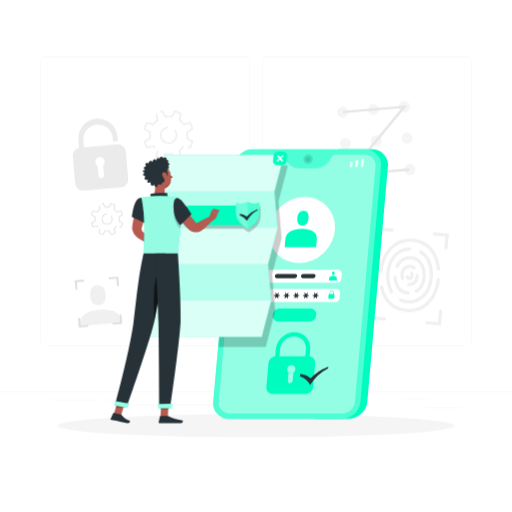
t = 0.00 s
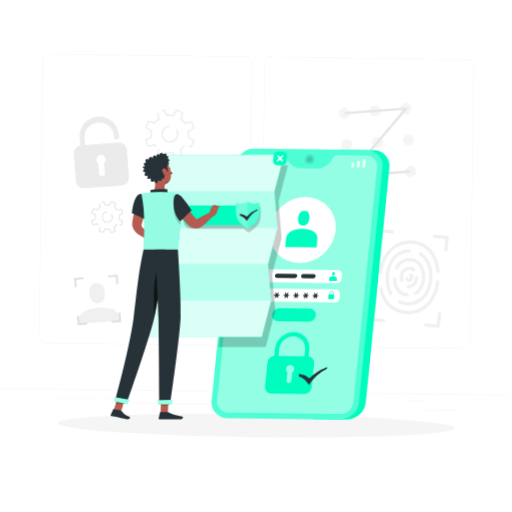
t = 0.28 s
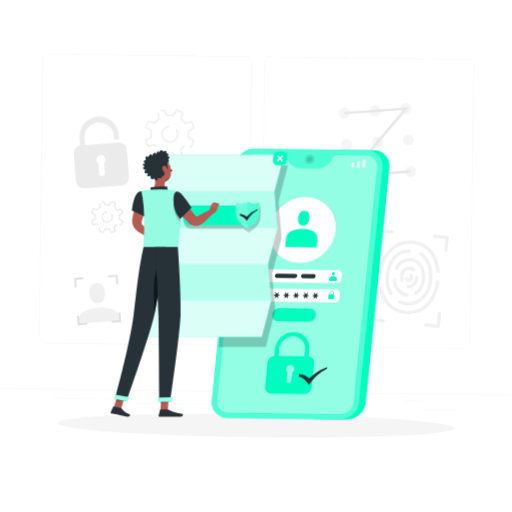
t = 0.47 s
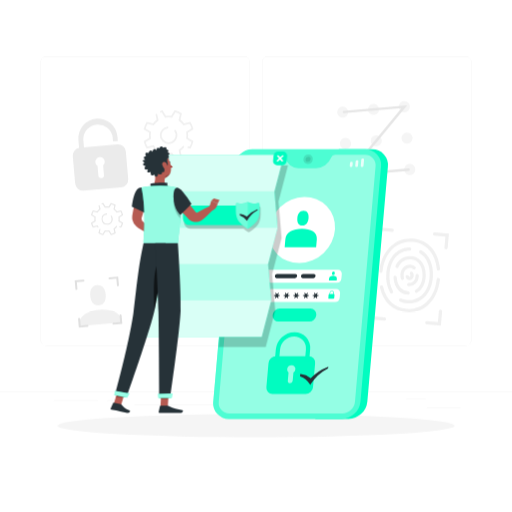
t = 0.75 s
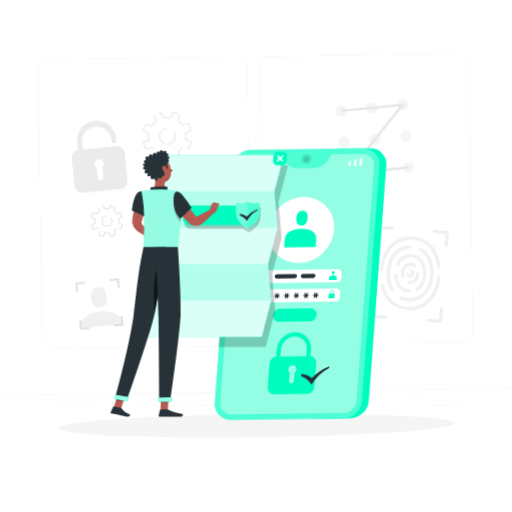
t = 1.03 s
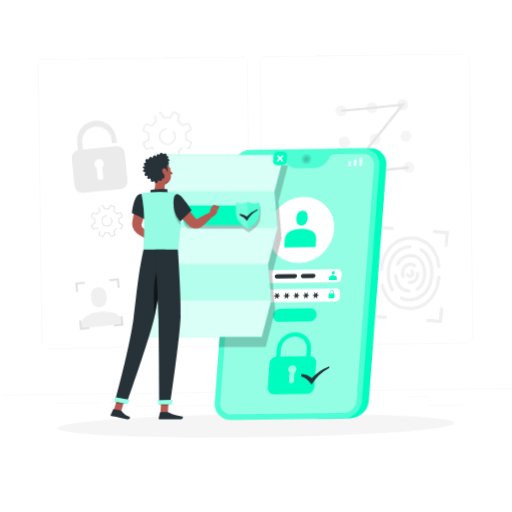
t = 1.22 s

The animated SVG that drew these frames (rendered in a browser with its animation timeline set to each time). Animation: 2 CSS @keyframes rules; one cycle of 1.50 s, repeats indefinitely.

<svg class="animated" id="freepik_stories-privacy-policy" xmlns="http://www.w3.org/2000/svg" viewBox="0 0 500 500" version="1.1" xmlns:xlink="http://www.w3.org/1999/xlink" xmlns:svgjs="http://svgjs.com/svgjs"><style>svg#freepik_stories-privacy-policy:not(.animated) .animable {opacity: 0;}svg#freepik_stories-privacy-policy.animated #freepik--background-complete--inject-2 {animation: 1.5s Infinite  linear wind;animation-delay: 0s;}svg#freepik_stories-privacy-policy.animated #freepik--Shadow--inject-2 {animation: 1.5s Infinite  linear wind;animation-delay: 0s;}svg#freepik_stories-privacy-policy.animated #freepik--Device--inject-2 {animation: 1.5s Infinite  linear wind;animation-delay: 0s;}svg#freepik_stories-privacy-policy.animated #freepik--Character--inject-2 {animation: 1.5s Infinite  linear floating;animation-delay: 0s;}            @keyframes wind {                0% {                    transform: rotate( 0deg );                }                25% {                    transform: rotate( 1deg );                }                75% {                    transform: rotate( -1deg );                }            }                    @keyframes floating {                0% {                    opacity: 1;                    transform: translateY(0px);                }                50% {                    transform: translateY(-10px);                }                100% {                    opacity: 1;                    transform: translateY(0px);                }            }        </style><g id="freepik--background-complete--inject-2" class="animable" style="transform-origin: 250px 228.23px;"><rect x="416.78" y="398.49" width="33.12" height="0.25" style="fill: rgb(235, 235, 235); transform-origin: 433.34px 398.615px;" id="elydsjjwnqf8" class="animable"></rect><rect x="322.53" y="401.21" width="8.69" height="0.25" style="fill: rgb(235, 235, 235); transform-origin: 326.875px 401.335px;" id="elv545tuisll" class="animable"></rect><rect x="396.59" y="389.21" width="19.19" height="0.25" style="fill: rgb(235, 235, 235); transform-origin: 406.185px 389.335px;" id="elk65ak5mwdbs" class="animable"></rect><rect x="52.46" y="390.89" width="43.19" height="0.25" style="fill: rgb(235, 235, 235); transform-origin: 74.055px 391.015px;" id="el8bzfs0b78oi" class="animable"></rect><rect x="104.56" y="390.89" width="6.33" height="0.25" style="fill: rgb(235, 235, 235); transform-origin: 107.725px 391.015px;" id="el99jxcu978x5" class="animable"></rect><rect x="131.47" y="395.11" width="93.68" height="0.25" style="fill: rgb(235, 235, 235); transform-origin: 178.31px 395.235px;" id="elwm9uzq7eke" class="animable"></rect><path d="M238.4,337.8H45.3a5.71,5.71,0,0,1-5.71-5.71V60.66A5.71,5.71,0,0,1,45.3,55H238.4a5.71,5.71,0,0,1,5.71,5.71V332.09A5.71,5.71,0,0,1,238.4,337.8ZM45.3,55.2a5.47,5.47,0,0,0-5.46,5.46V332.09a5.47,5.47,0,0,0,5.46,5.46H238.4a5.47,5.47,0,0,0,5.46-5.46V60.66a5.47,5.47,0,0,0-5.46-5.46Z" style="fill: rgb(235, 235, 235); transform-origin: 141.85px 196.4px;" id="elps0iintwzas" class="animable"></path><path d="M454.7,337.8H261.6a5.71,5.71,0,0,1-5.71-5.71V60.66A5.71,5.71,0,0,1,261.6,55H454.7a5.71,5.71,0,0,1,5.71,5.71V332.09A5.71,5.71,0,0,1,454.7,337.8ZM261.6,55.2a5.47,5.47,0,0,0-5.46,5.46V332.09a5.47,5.47,0,0,0,5.46,5.46H454.7a5.47,5.47,0,0,0,5.46-5.46V60.66a5.47,5.47,0,0,0-5.46-5.46Z" style="fill: rgb(235, 235, 235); transform-origin: 358.15px 196.4px;" id="elfjuezmqbq6c" class="animable"></path><rect y="382.4" width="500" height="0.25" style="fill: rgb(235, 235, 235); transform-origin: 250px 382.525px;" id="el7lm4jcr6m16" class="animable"></rect><path d="M119.33,314.75c-.84-9.66-10.7-13.27-22.39-12.25S76.18,308.79,77,318.45Z" style="fill: rgb(240, 240, 240); transform-origin: 98.1392px 310.392px;" id="el5yxqo3vxtek" class="animable"></path><path d="M96.56,298.09c5.42-.48,7.15-5.06,6.68-10.48s-3-9.63-8.4-9.16-7.15,5.06-6.68,10.48S91.14,298.56,96.56,298.09Z" style="fill: rgb(240, 240, 240); transform-origin: 95.7003px 288.27px;" id="elzt2fn6lhwoc" class="animable"></path><path d="M340.1,109a5.44,5.44,0,1,1-5.89-4.94A5.44,5.44,0,0,1,340.1,109Z" style="fill: rgb(245, 245, 245); transform-origin: 334.681px 109.48px;" id="el73ckmqcqtme" class="animable"></path><path d="M370.17,106.34a5.43,5.43,0,1,1-5.88-4.94A5.44,5.44,0,0,1,370.17,106.34Z" style="fill: rgb(245, 245, 245); transform-origin: 364.76px 106.81px;" id="elrng4vqfqoaf" class="animable"></path><path d="M400.25,103.71a5.44,5.44,0,1,1-5.89-4.94A5.44,5.44,0,0,1,400.25,103.71Z" style="fill: rgb(245, 245, 245); transform-origin: 394.831px 104.19px;" id="elzfs7nod34yp" class="animable"></path><path d="M342.78,139.62a5.44,5.44,0,1,1-5.89-4.94A5.44,5.44,0,0,1,342.78,139.62Z" style="fill: rgb(245, 245, 245); transform-origin: 337.361px 140.1px;" id="elg6xdjfznv7v" class="animable"></path><path d="M372.85,137a5.43,5.43,0,1,1-5.88-4.94A5.43,5.43,0,0,1,372.85,137Z" style="fill: rgb(245, 245, 245); transform-origin: 367.44px 137.47px;" id="eltpcrdlk6ca" class="animable"></path><path d="M402.93,134.36a5.44,5.44,0,1,1-5.89-4.94A5.44,5.44,0,0,1,402.93,134.36Z" style="fill: rgb(245, 245, 245); transform-origin: 397.511px 134.84px;" id="elq2lje8t38w" class="animable"></path><path d="M345.46,170.28a5.43,5.43,0,1,1-5.88-4.94A5.42,5.42,0,0,1,345.46,170.28Z" style="fill: rgb(245, 245, 245); transform-origin: 340.05px 170.749px;" id="el1ofq0nv5snt" class="animable"></path><path d="M375.54,167.64a5.44,5.44,0,1,1-5.89-4.94A5.44,5.44,0,0,1,375.54,167.64Z" style="fill: rgb(245, 245, 245); transform-origin: 370.121px 168.12px;" id="elccdscgwmry6" class="animable"></path><path d="M405.61,165a5.44,5.44,0,1,1-5.89-4.94A5.44,5.44,0,0,1,405.61,165Z" style="fill: rgb(245, 245, 245); transform-origin: 400.191px 165.48px;" id="elj3wppgvcjm" class="animable"></path><path d="M399.11,166.78l-61.78,5.4,54.78-66.56L336,110.53a1.18,1.18,0,0,1-1.29-1.09h0a1.19,1.19,0,0,1,1.08-1.29l61.79-5.4-54.79,66.56,56.13-4.91a1.21,1.21,0,0,1,1.3,1.09h0A1.2,1.2,0,0,1,399.11,166.78Z" style="fill: rgb(230, 230, 230); transform-origin: 367.464px 137.465px;" id="elspfdm0t6uj" class="animable"></path><path d="M400.06,285.61a1.56,1.56,0,0,0-1.35-1.07,10.78,10.78,0,0,1-7.13-3.15c-2.47-2.49-3.92-6.26-4.16-10.74a1.59,1.59,0,0,0-1.58-1.5h0a1.62,1.62,0,0,0-1.61,1.7c.28,5.26,2.06,9.76,5.09,12.79a14,14,0,0,0,8.87,4.07l.23,0A1.6,1.6,0,0,0,400.06,285.61Z" style="fill: rgb(240, 240, 240); transform-origin: 392.185px 278.432px;" id="elftmow2vst2u" class="animable"></path><path d="M396.86,304.8c-13.25-1.16-22.81-10.19-25.83-24.29a1.61,1.61,0,0,1,1.28-1.94h0a1.6,1.6,0,0,1,1.84,1.22c2.71,12.67,11.21,20.79,23,21.82,12.92,1.13,26.79-7.37,29.28-28.79a1.6,1.6,0,0,1,1.73-1.43h0a1.59,1.59,0,0,1,1.45,1.76C427.22,293.35,413.94,306.29,396.86,304.8Z" style="fill: rgb(240, 240, 240); transform-origin: 400.305px 288.15px;" id="elld584578n4" class="animable"></path><path d="M371.86,266.46h0a1.59,1.59,0,0,1-1.45-1.76c2.38-20.2,15.66-33.15,32.73-31.65,15,1.31,25.05,12.51,26.62,29.38a1.6,1.6,0,0,1-1.5,1.72h0a1.61,1.61,0,0,1-1.68-1.48c-1.45-15.2-10.42-25.27-23.71-26.43C390,235.11,376.07,243.6,373.59,265A1.6,1.6,0,0,1,371.86,266.46Z" style="fill: rgb(240, 240, 240); transform-origin: 400.082px 249.699px;" id="elxo2zjixbed" class="animable"></path><path d="M397.51,296.23a21.67,21.67,0,0,1-6.89-1.72,1.61,1.61,0,0,1-.77-2.24h0a1.58,1.58,0,0,1,2-.7,19,19,0,0,0,6.58,1.52c9.79.56,20.13-6.38,21.15-23.14.62-10.33-2.92-18.67-9.52-22.66a1.6,1.6,0,0,1-.61-2.07h0a1.62,1.62,0,0,1,2.27-.67c7.65,4.62,11.75,14,11.05,25.59-1,16.16-11.06,26.92-24.53,26.15Z" style="fill: rgb(240, 240, 240); transform-origin: 406.252px 270.327px;" id="elxsz3sl46nms" class="animable"></path><path d="M383.27,286.26a1.62,1.62,0,0,1-2.31-.53,32.36,32.36,0,0,1-3.75-18c.94-15.47,10.21-26,22.8-26.18a1.61,1.61,0,0,1,1.64,1.7h0a1.6,1.6,0,0,1-1.56,1.5c-9.34.18-18.72,7.24-19.68,23.17a29.16,29.16,0,0,0,3.34,16.26,1.58,1.58,0,0,1-.48,2.1Z" style="fill: rgb(240, 240, 240); transform-origin: 389.376px 264.044px;" id="elc568hhl5wjc" class="animable"></path><path d="M405.13,285h0a1.6,1.6,0,0,1,.65-2c4.21-2.53,6.79-7.84,6.83-14.25,0-5.13-1.45-9.47-4.19-12.22a11,11,0,0,0-8.11-3.18c-4.93,0-8.93,2.71-11.14,7.47a1.59,1.59,0,0,1-2,.81h0a1.61,1.61,0,0,1-.9-2.19c2.74-5.83,7.87-9.28,14-9.29a14.24,14.24,0,0,1,10.39,4.12c3.35,3.36,5.17,8.51,5.13,14.51-.06,7.55-3.24,13.89-8.42,17A1.6,1.6,0,0,1,405.13,285Z" style="fill: rgb(240, 240, 240); transform-origin: 400.955px 268.06px;" id="elrd6mjszs1aq" class="animable"></path><path d="M393.61,273.19a1.6,1.6,0,0,1-2.16-1.11c-.11-.43-.19-.88-.26-1.34-.91-6,2.31-11.19,7.48-12.12a7.89,7.89,0,0,1,6.87,1.77,1.55,1.55,0,0,1-.13,2.42l-.1.07a1.59,1.59,0,0,1-2-.15,4.74,4.74,0,0,0-4.11-1c-3.94.71-5.44,4.81-4.88,8.49.06.36.12.71.21,1a1.61,1.61,0,0,1-.95,1.89Z" style="fill: rgb(240, 240, 240); transform-origin: 398.548px 265.874px;" id="elr0fjap1al4" class="animable"></path><path d="M398.9,279.35h0a1.49,1.49,0,0,1-1.12-2.27l.14-.22a1.48,1.48,0,0,1,1.37-.69,6.43,6.43,0,0,0,1.5-.09c3.44-.62,5-3.82,5-7.08a1.62,1.62,0,0,1,1.36-1.64h0a1.6,1.6,0,0,1,1.84,1.51c.09,5.22-3,9.53-7.63,10.36A9.21,9.21,0,0,1,398.9,279.35Z" style="fill: rgb(240, 240, 240); transform-origin: 403.274px 273.363px;" id="el7x4vu4mm3nw" class="animable"></path><path d="M399.61,273.44a3.88,3.88,0,0,1-3.44-2.93,1.44,1.44,0,0,1,1.51-1.79l.37,0a1.45,1.45,0,0,1,1.23,1,.69.69,0,0,0,.61.52c.77.07.9-1,.92-1.26a1.93,1.93,0,0,0-.21-1.13,1.75,1.75,0,0,1-.4-1.19h0a1.6,1.6,0,0,1,2.83-.89,4.77,4.77,0,0,1,1,3.49C403.77,271.89,401.92,273.64,399.61,273.44Z" style="fill: rgb(240, 240, 240); transform-origin: 400.093px 269.321px;" id="el7p7pdfcg75g" class="animable"></path><path d="M369.53,237.65h0a1.59,1.59,0,0,1-1.45-1.73l1.21-13.87,13.87,1.22a1.59,1.59,0,0,1,1.45,1.73h0a1.6,1.6,0,0,1-1.73,1.46l-10.68-.94-.93,10.68A1.6,1.6,0,0,1,369.53,237.65Z" style="fill: rgb(240, 240, 240); transform-origin: 376.345px 229.853px;" id="elxqrv8uoio6j" class="animable"></path><path d="M435.46,243.42h0a1.59,1.59,0,0,1-1.45-1.73l.93-10.68-10.68-.93a1.6,1.6,0,0,1-1.45-1.74h0a1.59,1.59,0,0,1,1.73-1.45l13.87,1.21L437.2,242A1.6,1.6,0,0,1,435.46,243.42Z" style="fill: rgb(240, 240, 240); transform-origin: 430.607px 235.155px;" id="elfx4watelub4" class="animable"></path><path d="M430.55,318l-13.87-1.21a1.6,1.6,0,0,1-1.45-1.74h0a1.59,1.59,0,0,1,1.73-1.45l10.68.93.93-10.67a1.6,1.6,0,0,1,1.74-1.46h0a1.59,1.59,0,0,1,1.45,1.73Z" style="fill: rgb(240, 240, 240); transform-origin: 423.495px 310.197px;" id="ele9xd7u9rc1" class="animable"></path><path d="M375.3,313.14l-13.87-1.22,1.21-13.86a1.62,1.62,0,0,1,1.74-1.46h0a1.6,1.6,0,0,1,1.45,1.74L364.9,309l10.67.94a1.6,1.6,0,0,1,1.46,1.73h0A1.61,1.61,0,0,1,375.3,313.14Z" style="fill: rgb(240, 240, 240); transform-origin: 369.233px 304.87px;" id="elcj3afm5bz1b" class="animable"></path><path d="M74.73,283.13h0a1,1,0,0,1-1.07-.9l-.74-8.52,8.52-.75a1,1,0,0,1,1.07.9h0a1,1,0,0,1-.9,1.06l-6.56.58.57,6.56A1,1,0,0,1,74.73,283.13Z" style="fill: rgb(224, 224, 224); transform-origin: 77.7161px 278.045px;" id="elwja1v3ghn8" class="animable"></path><path d="M115.27,279.58h0a1,1,0,0,1-1.07-.89l-.57-6.57-6.57.58a1,1,0,0,1-1.07-.9h0a1,1,0,0,1,.9-1.07l8.52-.74.75,8.52A1,1,0,0,1,115.27,279.58Z" style="fill: rgb(224, 224, 224); transform-origin: 111.075px 274.786px;" id="el4364g7m5nhd" class="animable"></path><path d="M119.47,316.29l-8.53.75a1,1,0,0,1-1.07-.9h0a1,1,0,0,1,.9-1.07l6.56-.57-.57-6.56a1,1,0,0,1,.89-1.07h0a1,1,0,0,1,1.07.89Z" style="fill: rgb(224, 224, 224); transform-origin: 114.669px 311.955px;" id="eliynp5p8i6i" class="animable"></path><path d="M85.49,319.26,77,320l-.75-8.53a1,1,0,0,1,.9-1.06h0a1,1,0,0,1,1.06.89l.58,6.57,6.56-.58a1,1,0,0,1,1.07.9h0A1,1,0,0,1,85.49,319.26Z" style="fill: rgb(224, 224, 224); transform-origin: 81.3353px 315.204px;" id="elfqirho7n7yt" class="animable"></path><path d="M114.58,141,82,143.8l-.67-7.63A14.43,14.43,0,0,1,110,133.65l.38,4.44,4.71-.41-.39-4.44a19.14,19.14,0,1,0-38.14,3.34l.67,7.68a7.66,7.66,0,0,0-6.16,8.18l2.33,26.64a7.66,7.66,0,0,0,8.3,7l36.53-3.19a7.66,7.66,0,0,0,7-8.3l-2.33-26.64A7.66,7.66,0,0,0,114.58,141Zm-13.86,20.53.8,9.17a2.74,2.74,0,1,1-5.45.48l-.8-9.18a4.6,4.6,0,1,1,5.45-.47Z" style="fill: rgb(235, 235, 235); transform-origin: 98.1501px 150.938px;" id="el9fj4fo7ootg" class="animable"></path><path d="M170.44,156.39,167.15,151a17.73,17.73,0,0,1-5,0l-3.3,5.37-.63-.17a24.43,24.43,0,0,1-6.1-2.53l-.56-.32,1.39-5.84a.88.88,0,0,1,1.07-.65h0a.88.88,0,0,1,.65,1.06l-1.1,4.55a23.2,23.2,0,0,0,4.47,1.86l3.22-5.26.59.1a17.78,17.78,0,0,0,5.64,0l.58-.1,3.22,5.26a22.69,22.69,0,0,0,4.47-1.86l-1.43-6,.48-.35a17.56,17.56,0,0,0,3.47-3.31.88.88,0,0,1,1.21-.18h0a.87.87,0,0,1,.19,1.25,19.26,19.26,0,0,1-3.37,3.32l1.47,6.13-.57.32a24.52,24.52,0,0,1-6.09,2.53Zm-20.22-11.74c-.27-.31-.54-.64-.8-1l-6.13,1.47-.33-.56a25.2,25.2,0,0,1-2.53-6.1l-.16-.63,5.37-3.3a17.73,17.73,0,0,1,0-5l-5.37-3.29.16-.64a25.13,25.13,0,0,1,2.53-6.09l.33-.57,6.13,1.47a19,19,0,0,1,3.56-3.56l-1.11-4.64a.88.88,0,0,1,.65-1.06h0a.87.87,0,0,1,1.05.65l1.39,5.78-.48.34a17.57,17.57,0,0,0-4,4l-.35.48-6-1.43a22.69,22.69,0,0,0-1.86,4.47l5.25,3.22-.09.58a16,16,0,0,0,0,5.64l.09.59-5.25,3.22a22.85,22.85,0,0,0,1.86,4.46l6-1.43.35.48a16.14,16.14,0,0,0,1,1.31.87.87,0,0,1,0,1.2l0,0A.87.87,0,0,1,150.22,144.65Zm35.74.49-2.26-.54a.88.88,0,0,1-.65-1.06h0a.88.88,0,0,1,1.06-.65l1,.23a22.82,22.82,0,0,0,1.85-4.46l-5.25-3.22.1-.59a16,16,0,0,0,0-5.64l-.1-.58,5.25-3.22a22.65,22.65,0,0,0-1.85-4.47l-6,1.43-.34-.48a17.77,17.77,0,0,0-4-4l-.48-.34,1.43-6a22.65,22.65,0,0,0-4.47-1.85L168,115l-.58-.1a17.78,17.78,0,0,0-5.64,0l-.59.1L158,109.72l-.6.18a.86.86,0,0,1-1.08-.53h0a.88.88,0,0,1,.53-1.14c.44-.14.89-.27,1.33-.39l.63-.17,3.3,5.38a17,17,0,0,1,5,0l3.29-5.38.64.17a24.9,24.9,0,0,1,6.09,2.53l.57.33-1.47,6.13a18.75,18.75,0,0,1,3.56,3.56l6.13-1.47.33.57a24.74,24.74,0,0,1,2.53,6.09l.17.64-5.38,3.29a16.81,16.81,0,0,1,0,5l5.38,3.3-.17.63a24.81,24.81,0,0,1-2.53,6.1Zm-21.58-4.54a8.67,8.67,0,0,1-8.32-8.32,8.58,8.58,0,0,1,7.58-8.76.89.89,0,0,1,1,.88h0a.87.87,0,0,1-.77.86,6.81,6.81,0,1,0,6.35,2.86.85.85,0,0,1,.14-1.14h0a.88.88,0,0,1,1.31.16,8.56,8.56,0,0,1-7.28,13.46Z" style="fill: rgb(240, 240, 240); transform-origin: 164.61px 132.03px;" id="el19773jado3j" class="animable"></path><path d="M108.31,229.59l-2.13-3.47a11.06,11.06,0,0,1-3.25,0l-2.13,3.47-.41-.11a15.92,15.92,0,0,1-3.94-1.63l-.36-.21.9-3.78a.57.57,0,0,1,.68-.42h0a.57.57,0,0,1,.42.69l-.7,2.94a14.57,14.57,0,0,0,2.89,1.2l2.08-3.39.37.06a11.18,11.18,0,0,0,3.65,0l.37-.06,2.09,3.39a15.38,15.38,0,0,0,2.88-1.2l-.92-3.86.31-.23a11.3,11.3,0,0,0,2.24-2.13.56.56,0,0,1,.78-.12h0a.57.57,0,0,1,.13.8,12.67,12.67,0,0,1-2.18,2.15l1,4-.37.21a15.77,15.77,0,0,1-3.94,1.63ZM95.25,222l-.52-.63-4,.94-.21-.36A15.92,15.92,0,0,1,88.93,218l-.11-.41,3.47-2.13a11.06,11.06,0,0,1,0-3.25l-3.47-2.13.11-.41a15.77,15.77,0,0,1,1.63-3.94l.21-.37,4,1A13.18,13.18,0,0,1,97,204l-.71-3a.56.56,0,0,1,.42-.68h0a.57.57,0,0,1,.68.42l.9,3.73-.32.23a11.19,11.19,0,0,0-2.57,2.57l-.23.31-3.86-.92a15.38,15.38,0,0,0-1.2,2.88l3.39,2.08-.06.38a11.13,11.13,0,0,0-.16,1.82,11.24,11.24,0,0,0,.16,1.83l.06.37-3.39,2.08a15.19,15.19,0,0,0,1.2,2.89l3.86-.93.23.31a9.28,9.28,0,0,0,.67.85.56.56,0,0,1,0,.77l0,0A.56.56,0,0,1,95.25,222Zm23.09.31-1.46-.34a.57.57,0,0,1-.42-.69h0a.56.56,0,0,1,.68-.42l.63.15a14.57,14.57,0,0,0,1.2-2.89l-3.39-2.08.06-.37a11.24,11.24,0,0,0,.16-1.83,11.13,11.13,0,0,0-.16-1.82l-.06-.38,3.39-2.08a14.74,14.74,0,0,0-1.2-2.88l-3.86.92-.23-.31a11.19,11.19,0,0,0-2.57-2.57l-.31-.23.92-3.86a14.74,14.74,0,0,0-2.88-1.2l-2.09,3.39-.37-.06a11.18,11.18,0,0,0-3.65,0l-.37.06-2.08-3.39-.39.12a.56.56,0,0,1-.7-.35h0a.56.56,0,0,1,.34-.73l.86-.26.41-.1,2.13,3.47a11.06,11.06,0,0,1,3.25,0l2.13-3.47.41.1a16.18,16.18,0,0,1,3.94,1.64l.37.21-1,4a12.84,12.84,0,0,1,2.3,2.3l4-1,.21.37a15.77,15.77,0,0,1,1.63,3.94l.11.41-3.47,2.13a11.06,11.06,0,0,1,0,3.25l3.47,2.13-.11.41a15.92,15.92,0,0,1-1.63,3.94Zm-13.94-2.93a5.54,5.54,0,0,1-.48-11,.58.58,0,0,1,.64.57h0a.56.56,0,0,1-.5.56,4.4,4.4,0,1,0,4.9,4.37,4.34,4.34,0,0,0-.8-2.52.57.57,0,0,1,.09-.74h0a.57.57,0,0,1,.85.1,5.54,5.54,0,0,1-4.7,8.7Z" style="fill: rgb(230, 230, 230); transform-origin: 104.55px 213.85px;" id="elpfcosnpbmp" class="animable"></path></g><g id="freepik--Shadow--inject-2" class="animable" style="transform-origin: 250px 415.69px;"><ellipse id="freepik--path--inject-2" cx="250" cy="415.69" rx="193.89" ry="11.32" style="fill: rgb(245, 245, 245); transform-origin: 250px 415.69px;" class="animable"></ellipse></g><g id="freepik--Device--inject-2" class="animable" style="transform-origin: 293.526px 277.455px;"><path d="M363.45,145.83H330.89l-23,263.25h32.56a18.72,18.72,0,0,0,18.26-16.8l20.09-229.66A15.15,15.15,0,0,0,363.45,145.83Z" style="fill: #01FCC0; transform-origin: 343.39px 277.454px;" id="elra4iarcjjog" class="animable"></path><path d="M356.81,145.83H246.61a18.72,18.72,0,0,0-18.27,16.79L208.25,392.28a15.17,15.17,0,0,0,15.33,16.8H333.77A18.73,18.73,0,0,0,352,392.28l20.09-229.66A15.15,15.15,0,0,0,356.81,145.83Z" style="fill: #01FCC0; transform-origin: 290.171px 277.455px;" id="elwjtwt8qnv3d" class="animable"></path><g id="elpl8zj2f6h4m"><path d="M356.81,145.83H246.61a18.72,18.72,0,0,0-18.27,16.79L208.25,392.28a15.17,15.17,0,0,0,15.33,16.8H333.77A18.73,18.73,0,0,0,352,392.28l20.09-229.66A15.15,15.15,0,0,0,356.81,145.83Z" style="fill: rgb(255, 255, 255); opacity: 0.3; transform-origin: 290.171px 277.455px;" class="animable" id="el5n2ypjq9zjh"></path></g><g id="el3w9boedzb0f"><path d="M356.34,151.21H327.28a4.33,4.33,0,0,0-4,2.76h0a16,16,0,0,1-14.63,10.23H291.51A12.87,12.87,0,0,1,278.66,154h0a3.47,3.47,0,0,0-3.47-2.76H246.14a12.7,12.7,0,0,0-12.41,11.41l-20.1,229.66a10.29,10.29,0,0,0,10.42,11.42h110.2a12.71,12.71,0,0,0,12.41-11.42l20.09-229.66A10.29,10.29,0,0,0,356.34,151.21Z" style="fill: rgb(255, 255, 255); opacity: 0.4; transform-origin: 290.191px 277.47px;" class="animable" id="elaowup9on1fu"></path></g><path d="M328.88,276H251.76a3.74,3.74,0,0,1-3.78-4.14l.39-4.42a4.61,4.61,0,0,1,4.5-4.14H330a3.74,3.74,0,0,1,3.78,4.14l-.38,4.42A4.62,4.62,0,0,1,328.88,276Z" style="fill: rgb(255, 255, 255); transform-origin: 290.88px 269.65px;" id="elx25fqcbppsp" class="animable"></path><path d="M327.22,295H250.09a3.73,3.73,0,0,1-3.77-4.14l.38-4.42a4.62,4.62,0,0,1,4.5-4.14h77.13a3.74,3.74,0,0,1,3.78,4.14l-.39,4.42A4.62,4.62,0,0,1,327.22,295Z" style="fill: rgb(255, 255, 255); transform-origin: 289.214px 288.65px;" id="elacsl2gc1jol" class="animable"></path><g id="elzuiq9fwuyun"><path d="M305.45,155.51a5.11,5.11,0,0,1-5,4.59,4.14,4.14,0,0,1-4.19-4.59,5.11,5.11,0,0,1,5-4.59A4.14,4.14,0,0,1,305.45,155.51Z" style="opacity: 0.1; transform-origin: 300.855px 155.51px;" class="animable" id="el2a03yg6vscm"></path></g><g id="elaw7ybdfj3w8"><path d="M303.37,155.51a2.8,2.8,0,0,1-2.73,2.51,2.26,2.26,0,0,1-2.29-2.51,2.79,2.79,0,0,1,2.73-2.51A2.27,2.27,0,0,1,303.37,155.51Z" style="opacity: 0.1; transform-origin: 300.859px 155.51px;" class="animable" id="elhuloqjp1ypf"></path></g><g id="elgm4z9q85hmo"><g style="opacity: 0.8; transform-origin: 348.519px 158.94px;" class="animable" id="elme92id443k"><path d="M342.77,163.17h0a1.22,1.22,0,0,1-1.23-1.35l.22-2.46a1.49,1.49,0,0,1,1.46-1.34h0a1.22,1.22,0,0,1,1.23,1.34l-.22,2.46A1.5,1.5,0,0,1,342.77,163.17Z" style="fill: rgb(255, 255, 255); transform-origin: 342.994px 160.595px;" id="elqncztweezqh" class="animable"></path><path d="M353.53,163.17h0a1.22,1.22,0,0,1-1.23-1.35l.51-5.77a1.49,1.49,0,0,1,1.46-1.34h0a1.22,1.22,0,0,1,1.23,1.34l-.51,5.77A1.5,1.5,0,0,1,353.53,163.17Z" style="fill: rgb(255, 255, 255); transform-origin: 353.899px 158.94px;" id="el8hr5q1mkaox" class="animable"></path><path d="M348.15,163.17h0a1.22,1.22,0,0,1-1.23-1.35l.36-4.11a1.5,1.5,0,0,1,1.47-1.35h0a1.21,1.21,0,0,1,1.22,1.35l-.36,4.11A1.5,1.5,0,0,1,348.15,163.17Z" style="fill: rgb(255, 255, 255); transform-origin: 348.446px 159.765px;" id="elvud4r29cf2e" class="animable"></path></g></g><g id="ellgeehsi7ocd"><g style="opacity: 0.8; transform-origin: 248.965px 160.595px;" class="animable" id="eluvyxue719gq"><path d="M250.64,163.17h-6.76a.68.68,0,0,1-.69-.76l.31-3.63a.85.85,0,0,1,.83-.76h6.76a.68.68,0,0,1,.69.76l-.32,3.63A.83.83,0,0,1,250.64,163.17Z" style="fill: rgb(255, 255, 255); transform-origin: 247.485px 160.595px;" id="el744hpllb77w" class="animable"></path><path d="M253.77,162.18h0a.69.69,0,0,1-.7-.76l.15-1.66a.84.84,0,0,1,.83-.76h0a.68.68,0,0,1,.69.76l-.14,1.66A.85.85,0,0,1,253.77,162.18Z" style="fill: rgb(255, 255, 255); transform-origin: 253.906px 160.59px;" id="elmqzupmvshd" class="animable"></path></g></g><g id="ela18relbspz6"><ellipse cx="294.81" cy="224.63" rx="33.73" ry="30.9" style="fill: rgb(255, 255, 255); transform-origin: 294.81px 224.63px; transform: rotate(-43.75deg);" class="animable" id="el3kz0e954akg"></ellipse></g><path d="M294.92,223.38c-8.48,0-15.65,3.23-16.26,10.24l-.68,7.79h30.73l.68-7.79C310,226.61,303.41,223.38,294.92,223.38Z" style="fill: #01FCC0; transform-origin: 293.705px 232.395px;" id="elnoc9yajvyyc" class="animable"></path><path d="M295.2,220.17c3.94,0,5.76-3.19,6.1-7.13s-.91-7.13-4.85-7.13-5.75,3.2-6.1,7.13S291.26,220.17,295.2,220.17Z" style="fill: #01FCC0; transform-origin: 295.824px 213.04px;" id="el8de1ilcavtk" class="animable"></path><path d="M325.36,269.38c-2.09,0-3.86.8-4,2.53l-.17,1.93h7.59l.17-1.93C329.09,270.18,327.46,269.38,325.36,269.38Z" style="fill: #01FCC0; transform-origin: 325.074px 271.61px;" id="el22ws7zfflzgj" class="animable"></path><path d="M325.43,268.59c1,0,1.42-.79,1.51-1.76s-.23-1.76-1.2-1.76-1.42.79-1.51,1.76S324.46,268.59,325.43,268.59Z" style="fill: #01FCC0; transform-origin: 325.585px 266.83px;" id="el5uty01sed0r" class="animable"></path><path d="M302,314H272a5.73,5.73,0,0,1-5.8-6.35h0a7.08,7.08,0,0,1,6.91-6.35h30a5.74,5.74,0,0,1,5.8,6.35h0A7.07,7.07,0,0,1,302,314Z" style="fill: #01FCC0; transform-origin: 287.554px 307.65px;" id="el1scfhminpg7" class="animable"></path><path d="M298.37,384.82H266.26a6,6,0,0,1-6.12-6.71l2.05-23.42a7.46,7.46,0,0,1,7.29-6.71H301.6a6.05,6.05,0,0,1,6.12,6.71l-2.05,23.42A7.48,7.48,0,0,1,298.37,384.82Z" style="fill: #01FCC0; transform-origin: 283.927px 366.401px;" id="eldj69rqg8uh7" class="animable"></path><g id="el71jqhqc7gq4"><g style="opacity: 0.6; transform-origin: 284.435px 365.45px;" class="animable" id="el1gsr4tw1rwc"><path d="M288.47,360.6a3.63,3.63,0,0,0-3.68-4,4.48,4.48,0,0,0-4.39,4,3.65,3.65,0,0,0,1.35,3.23l-.7,8.07a2.16,2.16,0,0,0,2.19,2.4,2.67,2.67,0,0,0,2.6-2.4l.71-8.07A4.46,4.46,0,0,0,288.47,360.6Z" style="fill: rgb(255, 255, 255); transform-origin: 284.435px 365.45px;" id="el3m6yd6igj59" class="animable"></path></g></g><path d="M301.88,352.86h-4.14l1-11.59a11.41,11.41,0,0,0-11.53-12.64,14.09,14.09,0,0,0-13.74,12.64l-1,11.59h-4.14l1-11.59a18.68,18.68,0,0,1,18.23-16.77,15.14,15.14,0,0,1,15.31,16.77Z" style="fill: #01FCC0; transform-origin: 285.644px 338.679px;" id="el8pbiltdg3f2" class="animable"></path><path d="M325.87,287.13,326,286a1.87,1.87,0,0,0-1.88-2.06,2.3,2.3,0,0,0-2.24,2.06l-.1,1.11a.92.92,0,0,0-.89.83l-.26,3a.73.73,0,0,0,.75.82h4.12a.91.91,0,0,0,.89-.82l.26-3A.75.75,0,0,0,325.87,287.13ZM324,284.47a1.41,1.41,0,0,1,1.42,1.55l-.1,1.11h-3.1l.1-1.11A1.73,1.73,0,0,1,324,284.47Z" style="fill: #01FCC0; transform-origin: 323.638px 287.85px;" id="ele0qxgl2a03t" class="animable"></path><path d="M263.85,288.32l-1.44-.3a.27.27,0,0,1-.19-.38l.6-1.42a.28.28,0,0,0-.47-.29l-1.09,1.12a.28.28,0,0,1-.44,0l-.89-1.12c-.19-.24-.6,0-.53.29l.35,1.42a.31.31,0,0,1-.25.38l-1.49.3c-.32.06-.36.51-.05.57l1.44.3a.26.26,0,0,1,.18.38L259,291a.28.28,0,0,0,.47.29l1.09-1.12a.3.3,0,0,1,.44,0l.89,1.12c.19.24.6,0,.52-.29l-.35-1.42a.33.33,0,0,1,.26-.38l1.49-.3C264.12,288.83,264.16,288.38,263.85,288.32Z" style="fill: rgb(38, 50, 56); transform-origin: 260.906px 288.61px;" id="elpvhnroarwac" class="animable"></path><path d="M273.31,288.32l-1.44-.3a.27.27,0,0,1-.19-.38l.6-1.42a.28.28,0,0,0-.47-.29l-1.09,1.12a.28.28,0,0,1-.44,0l-.89-1.12c-.19-.24-.6,0-.52.29l.35,1.42a.32.32,0,0,1-.26.38l-1.49.3c-.32.06-.36.51-.05.57l1.44.3a.27.27,0,0,1,.19.38l-.6,1.42a.28.28,0,0,0,.47.29l1.09-1.12a.3.3,0,0,1,.44,0l.89,1.12c.19.24.6,0,.53-.29l-.35-1.42a.32.32,0,0,1,.25-.38l1.49-.3C273.58,288.83,273.62,288.38,273.31,288.32Z" style="fill: rgb(38, 50, 56); transform-origin: 270.365px 288.605px;" id="elln12l9fzdb" class="animable"></path><path d="M282.77,288.32l-1.43-.3a.26.26,0,0,1-.19-.38l.6-1.42a.28.28,0,0,0-.48-.29l-1.08,1.12a.29.29,0,0,1-.45,0l-.89-1.12c-.19-.24-.6,0-.52.29l.35,1.42a.32.32,0,0,1-.25.38l-1.49.3c-.32.06-.36.51-.05.57l1.43.3a.27.27,0,0,1,.19.38l-.6,1.42a.28.28,0,0,0,.48.29l1.08-1.12a.3.3,0,0,1,.44,0l.9,1.12c.19.24.6,0,.52-.29l-.35-1.42a.33.33,0,0,1,.25-.38l1.49-.3C283,288.83,283.08,288.38,282.77,288.32Z" style="fill: rgb(38, 50, 56); transform-origin: 279.823px 288.606px;" id="ellm9zrv18pa" class="animable"></path><path d="M292.24,288.32l-1.44-.3a.27.27,0,0,1-.19-.38l.6-1.42a.28.28,0,0,0-.47-.29l-1.09,1.12a.28.28,0,0,1-.44,0l-.89-1.12c-.19-.24-.6,0-.53.29l.35,1.42a.31.31,0,0,1-.25.38l-1.49.3c-.32.06-.36.51,0,.57l1.44.3a.26.26,0,0,1,.18.38l-.59,1.42a.28.28,0,0,0,.47.29l1.09-1.12a.3.3,0,0,1,.44,0l.89,1.12c.19.24.6,0,.52-.29l-.35-1.42a.33.33,0,0,1,.26-.38l1.49-.3C292.51,288.83,292.55,288.38,292.24,288.32Z" style="fill: rgb(38, 50, 56); transform-origin: 289.301px 288.605px;" id="eln4hoejo6dc" class="animable"></path><path d="M301.7,288.32l-1.44-.3a.27.27,0,0,1-.19-.38l.6-1.42a.28.28,0,0,0-.47-.29l-1.09,1.12a.28.28,0,0,1-.44,0l-.89-1.12c-.19-.24-.6,0-.52.29l.35,1.42a.32.32,0,0,1-.26.38l-1.49.3c-.32.06-.36.51-.05.57l1.44.3a.27.27,0,0,1,.19.38l-.6,1.42a.28.28,0,0,0,.47.29l1.09-1.12a.3.3,0,0,1,.44,0l.89,1.12c.19.24.6,0,.53-.29l-.35-1.42a.32.32,0,0,1,.25-.38l1.49-.3C302,288.83,302,288.38,301.7,288.32Z" style="fill: rgb(38, 50, 56); transform-origin: 298.758px 288.605px;" id="elsax76fftdu" class="animable"></path><path d="M311.16,288.32l-1.44-.3a.26.26,0,0,1-.18-.38l.6-1.42a.28.28,0,0,0-.48-.29l-1.08,1.12a.29.29,0,0,1-.45,0l-.89-1.12c-.19-.24-.6,0-.52.29l.35,1.42a.32.32,0,0,1-.25.38l-1.49.3c-.32.06-.36.51-.05.57l1.43.3a.27.27,0,0,1,.19.38l-.6,1.42a.28.28,0,0,0,.48.29l1.08-1.12a.3.3,0,0,1,.44,0l.89,1.12a.31.31,0,0,0,.53-.29l-.35-1.42a.33.33,0,0,1,.25-.38l1.49-.3C311.43,288.83,311.47,288.38,311.16,288.32Z" style="fill: rgb(38, 50, 56); transform-origin: 308.22px 288.605px;" id="elkxob9i1csto" class="animable"></path><path d="M288.35,267.61H270.59a2.23,2.23,0,0,0-2.18,2,1.8,1.8,0,0,0,1.83,2H288a2.23,2.23,0,0,0,2.18-2A1.81,1.81,0,0,0,288.35,267.61Z" style="fill: rgb(38, 50, 56); transform-origin: 279.294px 269.61px;" id="elf0mkhquqe6" class="animable"></path><path d="M306.39,267.61H296.08a2.22,2.22,0,0,0-2.17,2,1.8,1.8,0,0,0,1.82,2H306a2.22,2.22,0,0,0,2.17-2A1.8,1.8,0,0,0,306.39,267.61Z" style="fill: rgb(38, 50, 56); transform-origin: 301.04px 269.61px;" id="elaogeb7ud2jp" class="animable"></path><path d="M320,358.26a45.29,45.29,0,0,0-16.59,11,19.71,19.71,0,0,0-9.73-4l-.47-.07-.2,2.36.26.1a18.33,18.33,0,0,1,9.33,7.68l.34.56.37-.6a43.46,43.46,0,0,1,16.92-15.56l.23-.12.13-1.56Z" style="fill: rgb(38, 50, 56); transform-origin: 306.8px 366.97px;" id="elnng9aqaxy5j" class="animable"></path></g><g id="freepik--Document--inject-2" class="animable" style="transform-origin: 210.13px 243.45px;"><g id="el3iq91fb7rre"><path d="M230.64,161.37a18,18,0,0,0-2.3,7.25L213.45,338.84h46.08l9.26-35.49-3.05-35.5L275,232.36,272,196.87l9.26-35.5Z" style="opacity: 0.2; transform-origin: 247.355px 250.105px;" class="animable" id="el27g35h6092f"></path></g><polygon points="267.95 186.87 277.21 151.37 160.68 151.37 151.43 186.87 154.47 222.36 145.22 257.85 148.26 293.35 139.01 328.84 255.53 328.84 264.79 293.35 261.74 257.85 271 222.36 267.95 186.87" style="fill: #01FCC0; transform-origin: 208.11px 240.105px;" id="elis68mf95a4s" class="animable"></polygon><g id="eluc63pp8qkj"><polygon points="267.95 186.87 277.21 151.37 160.68 151.37 151.43 186.87 154.47 222.36 145.22 257.85 148.26 293.35 139.01 328.84 255.53 328.84 264.79 293.35 261.74 257.85 271 222.36 267.95 186.87" style="fill: rgb(255, 255, 255); opacity: 0.7; transform-origin: 208.11px 240.105px;" class="animable" id="el4xps03qvx89"></polygon></g><g id="el2ig226k6gh2"><polygon points="267.95 186.87 151.43 186.87 160.68 151.37 277.21 151.37 267.95 186.87" style="fill: rgb(255, 255, 255); opacity: 0.5; transform-origin: 214.32px 169.12px;" class="animable" id="eleqyts7fn0e"></polygon></g><g id="elb105m9yf3wo"><polygon points="261.74 257.85 145.22 257.85 154.47 222.36 271 222.36 261.74 257.85" style="fill: rgb(255, 255, 255); opacity: 0.5; transform-origin: 208.11px 240.105px;" class="animable" id="elu39zzbrrqy"></polygon></g><g id="elz1r5vet1bab"><polygon points="255.53 328.84 139 328.84 148.26 293.35 264.79 293.35 255.53 328.84" style="fill: rgb(255, 255, 255); opacity: 0.5; transform-origin: 201.895px 311.095px;" class="animable" id="elmi7643iqzuj"></polygon></g><g id="elnf8vt7vime9"><path d="M252.36,201.7a12.74,12.74,0,0,1-3.68.5,10.25,10.25,0,0,1-4.89-1,1.79,1.79,0,0,0-.91-.25h0a1.81,1.81,0,0,0-.84.22l-.06,0h0l0,0a5.91,5.91,0,0,1-1.42.57,13,13,0,0,1-3.43.43c-.35,0-.69,0-1,0a12.1,12.1,0,0,1-2.65-.47,1.78,1.78,0,0,0-.39-.07,1.6,1.6,0,0,0-1.73,1.59h0v1.08H186a6.34,6.34,0,0,0-6.34,6.35v6.39A6.34,6.34,0,0,0,186,223.4h51.53l.34,0c.55.46,1.13.92,1.75,1.39s1.5,1.12,2.31,1.7a1.62,1.62,0,0,0,1.9,0c6.48-4.7,10.64-7.94,10.64-16.84v-6.4A1.61,1.61,0,0,0,252.36,201.7Z" style="opacity: 0.2; transform-origin: 217.065px 213.874px;" class="animable" id="elztfppqbynsm"></path></g><rect x="178.67" y="200.79" width="64.22" height="19.09" rx="6.35" style="fill: #01FCC0; transform-origin: 210.78px 210.335px;" id="eluujgm1wov2" class="animable"></rect><path d="M247.69,198.68a10.31,10.31,0,0,1-4.89-1,1.72,1.72,0,0,0-1.8,0,10.32,10.32,0,0,1-4.9,1,12.79,12.79,0,0,1-3.68-.5,1.6,1.6,0,0,0-2.11,1.52v6.4c0,8.91,4.16,12.15,10.64,16.85a1.62,1.62,0,0,0,1.9,0c6.48-4.7,10.64-7.94,10.64-16.85v-6.4a1.61,1.61,0,0,0-2.12-1.52A12.74,12.74,0,0,1,247.69,198.68Z" style="fill: #01FCC0; transform-origin: 241.9px 210.342px;" id="elpkotr5sozh" class="animable"></path><g id="elk58xai81o3"><path d="M247.69,198.68a10.31,10.31,0,0,1-4.89-1,1.72,1.72,0,0,0-1.8,0,10.32,10.32,0,0,1-4.9,1,12.79,12.79,0,0,1-3.68-.5,1.6,1.6,0,0,0-2.11,1.52v6.4c0,8.91,4.16,12.15,10.64,16.85a1.62,1.62,0,0,0,1.9,0c6.48-4.7,10.64-7.94,10.64-16.85v-6.4a1.61,1.61,0,0,0-2.12-1.52A12.74,12.74,0,0,1,247.69,198.68Z" style="fill: rgb(255, 255, 255); opacity: 0.3; transform-origin: 241.9px 210.342px;" class="animable" id="elk983ouv40g8"></path></g><g id="eladnlvfufymd"><path d="M241,197.66a10.32,10.32,0,0,1-4.9,1,12.84,12.84,0,0,1-3.68-.5,1.6,1.6,0,0,0-2.11,1.52v6.4c0,8.91,4.16,12.15,10.64,16.85a1.63,1.63,0,0,0,1,.31V197.4A1.74,1.74,0,0,0,241,197.66Z" style="fill: rgb(255, 255, 255); opacity: 0.2; transform-origin: 236.13px 210.32px;" class="animable" id="el25ljpd0n7sd"></path></g><path d="M251.19,204.36a26,26,0,0,0-10.12,7.13,13.94,13.94,0,0,0-6.53-2.61l-.31,0v1.53l.17.06a13.38,13.38,0,0,1,6.48,5l.25.36.21-.39a24.81,24.81,0,0,1,10.07-10.08l.15-.07v-1Z" style="fill: rgb(38, 50, 56); transform-origin: 242.895px 210.06px;" id="elvig6oqtdtth" class="animable"></path><path d="M275.15,161.36h-4.42a4,4,0,0,1-4.05-4.44l.39-4.42a4.93,4.93,0,0,1,4.82-4.44h4.42a4,4,0,0,1,4.06,4.44l-.39,4.42A5,5,0,0,1,275.15,161.36Z" style="fill: #01FCC0; transform-origin: 273.525px 154.71px;" id="elbqp6v8zb0gs" class="animable"></path><polygon points="276.99 152.49 276.03 151.43 273.61 153.65 271.59 151.43 270.44 152.49 272.47 154.71 270.06 156.93 271.02 157.98 273.43 155.76 275.46 157.98 276.6 156.93 274.57 154.71 276.99 152.49" style="fill: rgb(255, 255, 255); transform-origin: 273.525px 154.705px;" id="elxwo4512xo9" class="animable"></polygon></g><g id="freepik--Character--inject-2" class="animable animator-active" style="transform-origin: 161.172px 283.149px;"><path d="M176.37,199.49c2.56,2.79,5,5.68,7.43,8.59s4.78,5.88,7.12,8.86c.1.13.06.08.08.12s0,.05,0,.06a.36.36,0,0,0,.07.1,1.12,1.12,0,0,0,.73.46,1.27,1.27,0,0,0,.34,0,1.15,1.15,0,0,0,.18,0l.09,0c.05,0,0,0,.16-.06l2.5-1.36c3.36-1.78,6.75-3.52,10.25-5.08l2.93,3.63c-2.82,2.59-5.76,5.84-8.73,8.22l-2.24,1.76a3.8,3.8,0,0,1-.44.31,5.1,5.1,0,0,1-.53.33,10.63,10.63,0,0,1-1.12.56,9.86,9.86,0,0,1-2.42.67,10.34,10.34,0,0,1-5-.5,10,10,0,0,1-2.3-1.17c-.36-.24-.7-.52-1-.79-.17-.14-.31-.3-.47-.45l-.4-.4c-2.65-2.72-5.26-5.46-7.82-8.25s-5.09-5.6-7.51-8.52Z" style="fill: rgb(181, 91, 82); transform-origin: 188.26px 213.13px;" id="elv5okhtmqevf" class="animable"></path><path d="M204,213.38l2.33-7.49,6.14,3.06s-.9,5.46-5.36,6.41Z" style="fill: rgb(181, 91, 82); transform-origin: 208.235px 210.625px;" id="eld2gxl5mwbp9" class="animable"></path><polygon points="208.78 203.82 214.32 205.34 212.46 208.95 206.32 205.89 208.78 203.82" style="fill: rgb(181, 91, 82); transform-origin: 210.32px 206.385px;" id="el8rwpisaxh0a" class="animable"></polygon><path d="M144.09,201.53c-.66,3.18-1.48,6.33-2.33,9.47s-1.78,6.25-2.75,9.36l-.36,1.17-.18.58a1.15,1.15,0,0,1-.1.24,3.34,3.34,0,0,0-.19,1,3.55,3.55,0,0,0,.58,2.05,6.33,6.33,0,0,0,.65.75l.83.91,1.64,1.83c1.07,1.24,2.15,2.48,3.17,3.78l-3.49,4c-1.44-.82-2.82-1.71-4.2-2.59l-2.05-1.36-1-.69c-.34-.24-.62-.4-1.17-.85a11.65,11.65,0,0,1-3.84-6.45,12.43,12.43,0,0,1-.19-3.9c0-.32.1-.68.15-1l.11-.6.21-1.2c.56-3.21,1.16-6.41,1.83-9.59s1.39-6.35,2.24-9.48Z" style="fill: rgb(181, 91, 82); transform-origin: 137.043px 217.815px;" id="elegczfgd57n9" class="animable"></path><path d="M141.63,232.35l4.12-2.11,1.82,7s-3.31,1.27-5.87-.36Z" style="fill: rgb(181, 91, 82); transform-origin: 144.6px 233.976px;" id="ellk6vbxy1dqd" class="animable"></path><polygon points="151.45 227.99 151.64 234.43 147.03 237.44 145.43 230.37 151.45 227.99" style="fill: rgb(181, 91, 82); transform-origin: 148.535px 232.715px;" id="elluwix1qv27g" class="animable"></polygon><path d="M164.94,168.47c.1.49.45.84.77.78s.51-.52.41-1-.45-.84-.77-.78S164.84,168,164.94,168.47Z" style="fill: rgb(38, 50, 56); transform-origin: 165.53px 168.36px;" id="eldvyao595nyf" class="animable"></path><path d="M165.34,169.32a18.21,18.21,0,0,0,3.23,3.76,2.92,2.92,0,0,1-2.28.93Z" style="fill: rgb(160, 39, 36); transform-origin: 166.955px 171.667px;" id="elfuvpzauddw7" class="animable"></path><path d="M162.57,166.09a.3.3,0,0,1-.22-.5,3,3,0,0,1,2.53-1,.3.3,0,0,1,.24.35.29.29,0,0,1-.34.24h0a2.35,2.35,0,0,0-2,.8A.32.32,0,0,1,162.57,166.09Z" style="fill: rgb(38, 50, 56); transform-origin: 163.699px 165.333px;" id="elabxdxf2yrq" class="animable"></path><path d="M150.52,175.44c1.1,4.59,2.21,13-1.73,16.05,0,0,1.54,4.66,12,4.66,11.5,0,5.5-3,5.5-3-6.28-1.22-6.12-6.67-5-10.24Z" style="fill: rgb(181, 91, 82); transform-origin: 158.322px 185.795px;" id="elrf757mlvw2" class="animable"></path><path d="M147.56,192.34c-.68-1.27-1.44-2.73.12-3.19,1.72-.5,12.75-1.43,16-.49-1,1.77.69,4,.69,4Z" style="fill: rgb(38, 50, 56); transform-origin: 155.567px 190.458px;" id="el3y7kzo3d3k3" class="animable"></path><polygon points="156.7 406.92 163.91 406.92 164.63 392.4 157.41 392.4 156.7 406.92" style="fill: rgb(181, 91, 82); transform-origin: 160.665px 399.66px;" id="ell7wwais818l" class="animable"></polygon><polygon points="110.91 404.92 118.22 405.31 122.66 391 115.35 390.61 110.91 404.92" style="fill: rgb(181, 91, 82); transform-origin: 116.785px 397.96px;" id="ellfsdyjrhg2c" class="animable"></polygon><path d="M118,404.73l-6.89-1.49a.54.54,0,0,0-.61.3l-2.39,5.19a.91.91,0,0,0,.66,1.28c2.41.48,3.61.59,6.64,1.25,1.86.4,6.07,1.43,8.64,2s3.46-1.91,2.46-2.37c-4.5-2.05-6.38-3.86-7.6-5.55A1.55,1.55,0,0,0,118,404.73Z" style="fill: rgb(38, 50, 56); transform-origin: 117.468px 408.286px;" id="elqp28jv8lr6" class="animable"></path><path d="M163.53,406.19h-6.85a.55.55,0,0,0-.53.43l-1.24,5.57a.91.91,0,0,0,.9,1.12c2.47,0,6-.19,9.15-.19,3.63,0,6.76.2,11,.2,2.57,0,3.29-2.6,2.21-2.84-4.91-1.07-8.91-1.19-13.15-3.8A2.94,2.94,0,0,0,163.53,406.19Z" style="fill: rgb(38, 50, 56); transform-origin: 166.77px 409.755px;" id="elctk4kmg3e8" class="animable"></path><path d="M135.72,193.61c-5.44,2.59-6.92,18.29-6.92,18.29l13.47,6.22a25.78,25.78,0,0,0,3.6-12.67C146.14,197.34,141.29,191,135.72,193.61Z" style="fill: rgb(38, 50, 56); transform-origin: 137.34px 205.567px;" id="elaw8z3gbuk36" class="animable"></path><g id="elvzzb9ws9w8c"><path d="M143,203.29c-2.43,3.78-2.2,9.62-1.36,14.55l.6.28a25.83,25.83,0,0,0,3.6-12.67c0-.48,0-1,0-1.43Z" style="opacity: 0.4; transform-origin: 143.448px 210.705px;" class="animable" id="elcv6k772b7s9"></path></g><path d="M173.31,193.23s6.68,7.54.37,54.2H140.15c-.23-5.15,3-30.26-2-54.52a88.21,88.21,0,0,1,11.22-1.42,125.53,125.53,0,0,1,14.26,0A64,64,0,0,1,173.31,193.23Z" style="fill: #01FCC0; transform-origin: 157.271px 219.359px;" id="els84k6ipyzaj" class="animable"></path><g id="el0ysui7oo7w4"><path d="M173.31,193.23s6.68,7.54.37,54.2H140.15c-.23-5.15,3-30.26-2-54.52a88.21,88.21,0,0,1,11.22-1.42,125.53,125.53,0,0,1,14.26,0A64,64,0,0,1,173.31,193.23Z" style="fill: rgb(250, 250, 250); opacity: 0.6; transform-origin: 157.271px 219.359px;" class="animable" id="elup463966zqo"></path></g><g id="elywk0zij5rim"><path d="M176.24,207.49l-.12-.11-6.67-3.56c-.68,10.27,3.91,16.71,6.64,19.52A143.39,143.39,0,0,0,176.24,207.49Z" style="opacity: 0.2; transform-origin: 172.886px 213.58px;" class="animable" id="el5v04k7s40sx"></path></g><g id="elx40vfkmn7y"><polygon points="164.63 392.4 164.26 399.89 157.04 399.89 157.41 392.4 164.63 392.4" style="opacity: 0.2; transform-origin: 160.835px 396.145px;" class="animable" id="el03oikjoxwn5g"></polygon></g><g id="eljqzr04194ia"><polygon points="115.35 390.62 122.66 391 120.37 398.38 113.06 397.99 115.35 390.62" style="opacity: 0.2; transform-origin: 117.86px 394.5px;" class="animable" id="el4xs3vi1v7uh"></polygon></g><path d="M148.2,170.78c1.61,6,2.25,9.61,6,12.11,5.58,3.76,12.52-.56,12.74-6.93.19-5.73-2.47-14.6-8.92-15.81A8.49,8.49,0,0,0,148.2,170.78Z" style="fill: rgb(181, 91, 82); transform-origin: 157.416px 172.139px;" id="eljn7zr1vt2m" class="animable"></path><path d="M161.79,247.43s-7.12,47.91-11,65.87C146.49,333,123.55,398,123.55,398l-11.23-2.43s14.39-53,18-80.48c1.4-10.73,3.09-28,5.23-42.43,2.07-14,4.62-25.22,4.62-25.22Z" style="fill: rgb(38, 50, 56); transform-origin: 137.055px 322.715px;" id="elfizrkuo6qf6" class="animable"></path><path d="M126.24,394.25s-2.1,4.06-2.1,4.06l-12.62-2.74,1.06-3.79Z" style="fill: #01FCC0; transform-origin: 118.88px 395.045px;" id="elxwwj1nd33h" class="animable"></path><g id="elhuisd9yfxad"><path d="M126.24,394.25s-2.1,4.06-2.1,4.06l-12.62-2.74,1.06-3.79Z" style="fill: rgb(255, 255, 255); opacity: 0.6; transform-origin: 118.88px 395.045px;" class="animable" id="el0qsz0f7yohbf"></path></g><g id="el4zr6acefr7j"><path d="M157.29,264.5c-8.23,1.61-7.36,32.3-6.37,48.08,2.38-11.16,5.85-32.62,8.22-47.86A2.8,2.8,0,0,0,157.29,264.5Z" style="opacity: 0.6; transform-origin: 154.72px 288.506px;" class="animable" id="ellhjc1stf2l"></path></g><path d="M173.68,247.43s3.35,46.88,2.67,66c-.71,19.89-10.14,85-10.14,85H155.59s-.39-64-.86-83.49c-.52-21.3-3.09-67.52-3.09-67.52Z" style="fill: rgb(38, 50, 56); transform-origin: 164.041px 322.925px;" id="elcivbnidbo1" class="animable"></path><path d="M168.25,394.21c.05,0-.6,4.41-.6,4.41H154.73l-.35-3.94Z" style="fill: #01FCC0; transform-origin: 161.316px 396.415px;" id="el871wf2t6y2n" class="animable"></path><g id="el1xc9e4q6akz"><path d="M168.25,394.21c.05,0-.6,4.41-.6,4.41H154.73l-.35-3.94Z" style="fill: rgb(255, 255, 255); opacity: 0.6; transform-origin: 161.316px 396.415px;" class="animable" id="elqxyffth2ju"></path></g><path d="M169.4,202c0,12.58,6.69,17.76,6.69,17.76L187,209.14a89.8,89.8,0,0,0-8.79-12.23C171.9,189.68,169.4,193.92,169.4,202Z" style="fill: rgb(38, 50, 56); transform-origin: 178.2px 206.483px;" id="eluuej3d1whj" class="animable"></path><g id="elx5dy98ay5am"><path d="M166.52,178.24a4.1,4.1,0,0,1-2.82,2.6,3.38,3.38,0,0,0-2.69,3l0,0A8.66,8.66,0,0,0,166.52,178.24Z" style="opacity: 0.2; transform-origin: 163.765px 181.04px;" class="animable" id="elnh2mkgs05j"></path></g><path d="M163.7,158.83c2.24-2.83-1.21-3-1.21-3,.9-3.37-3.14-1.56-3.14-1.56-2.42-3.34-3.79.73-3.79.73-2.51-2.83-3,1.79-3,1.79-2.52-3.59-3.8,1.59-3.8,1.59-2.32-3.73-3.74,1.12-3.74,1.12-4.79-1.71-2.52,3.27-2.52,3.27-4.08.11-.8,3.28-.8,3.28-4.9,0-.58,2.81-.58,2.81-3.89,2.55,1,3.24,1,3.24-3.17,5,2.28,3.12,2.28,3.12-2.21,4.92,2.68,2.75,2.68,2.75-.31,4.74,2.42,3.45,3.74,2.57.25,1,.73,2,1.61,2.08,1.71.23,2-3,2-3s1.58,1.24,2.91.57.83-2.36.83-2.36a1.67,1.67,0,0,0,2,0c.57-.44.57-3.62-.15-4.74l2.6-1s1.93-.27,1.07-2.82a7.42,7.42,0,0,1-.13-4.55c2.94-1.38.52-3,.52-3C167.49,159.53,163.7,158.83,163.7,158.83Z" style="fill: rgb(38, 50, 56); transform-origin: 152.432px 167.793px;" id="elc0izx0zke4" class="animable"></path><path d="M158.43,171a7,7,0,0,0,2.53,3.74c1.63,1.22,2.85,0,2.73-1.83-.1-1.66-1.08-4.29-2.88-4.79S158,169.23,158.43,171Z" style="fill: rgb(181, 91, 82); transform-origin: 161.015px 171.629px;" id="elxxdjkyucr7" class="animable"></path></g><defs>     <filter id="active" height="200%">         <feMorphology in="SourceAlpha" result="DILATED" operator="dilate" radius="2"></feMorphology>                <feFlood flood-color="#32DFEC" flood-opacity="1" result="PINK"></feFlood>        <feComposite in="PINK" in2="DILATED" operator="in" result="OUTLINE"></feComposite>        <feMerge>            <feMergeNode in="OUTLINE"></feMergeNode>            <feMergeNode in="SourceGraphic"></feMergeNode>        </feMerge>    </filter>    <filter id="hover" height="200%">        <feMorphology in="SourceAlpha" result="DILATED" operator="dilate" radius="2"></feMorphology>                <feFlood flood-color="#ff0000" flood-opacity="0.5" result="PINK"></feFlood>        <feComposite in="PINK" in2="DILATED" operator="in" result="OUTLINE"></feComposite>        <feMerge>            <feMergeNode in="OUTLINE"></feMergeNode>            <feMergeNode in="SourceGraphic"></feMergeNode>        </feMerge>            <feColorMatrix type="matrix" values="0   0   0   0   0                0   1   0   0   0                0   0   0   0   0                0   0   0   1   0 "></feColorMatrix>    </filter></defs></svg>